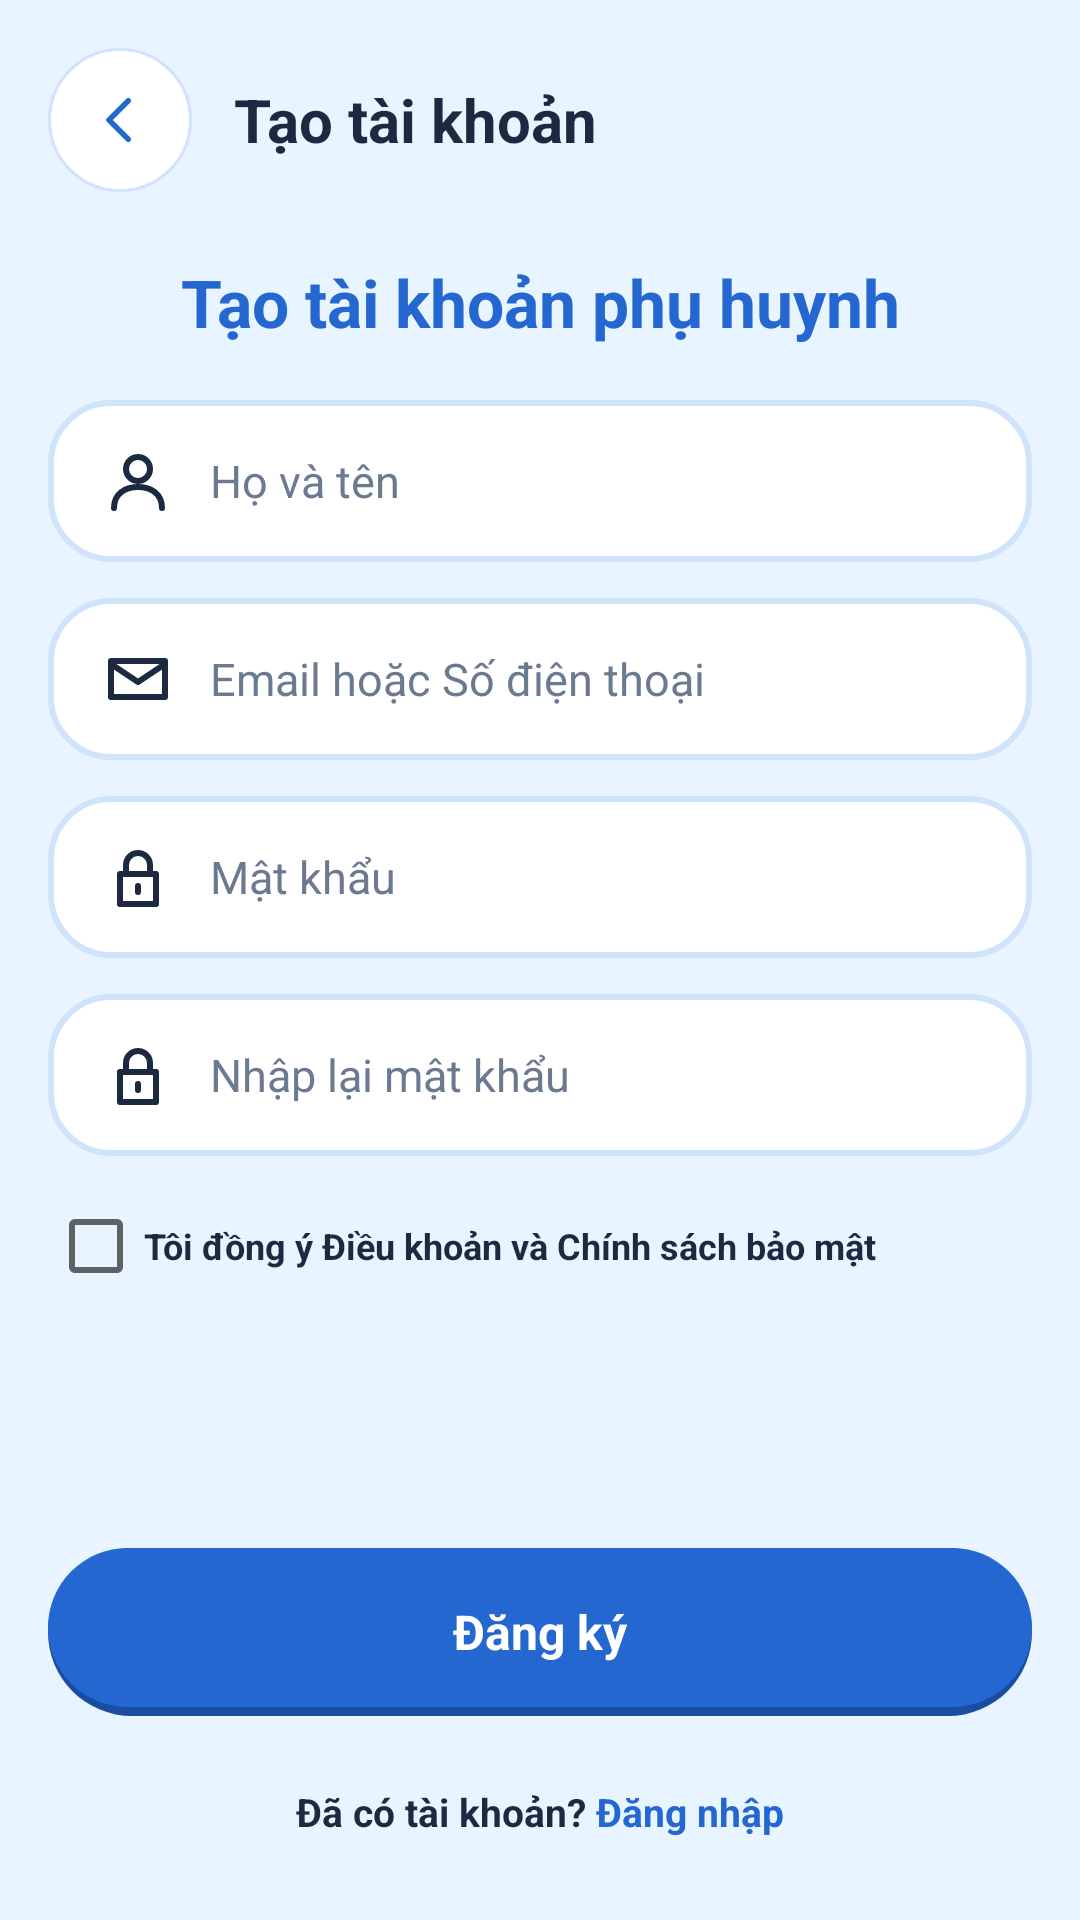

This screen was rendered from an Android layout file. Write that file and the resources it references.
<!-- AndroidManifest.xml: application theme Theme.KidsPlay -->
<!-- res/layout/fragment_register.xml -->
<?xml version="1.0" encoding="utf-8"?>
<ScrollView xmlns:android="http://schemas.android.com/apk/res/android"
    xmlns:app="http://schemas.android.com/apk/res-auto"
    xmlns:tools="http://schemas.android.com/tools"
    android:layout_width="match_parent"
    android:layout_height="match_parent"
    android:fillViewport="true">

    <LinearLayout
        android:layout_width="match_parent"
        android:layout_height="match_parent"
        android:orientation="vertical"
        android:padding="16dp">

        <LinearLayout
            android:layout_width="match_parent"
            android:layout_height="wrap_content"
            android:gravity="center_vertical"
            android:orientation="horizontal">

            <ImageView
                android:id="@+id/btnBack"
                style="@style/KpBackButton" />

            <TextView
                style="@style/KpHeaderTitle"
                android:layout_marginStart="14dp"
                android:text="Tạo tài khoản"
                android:textSize="20sp" />
        </LinearLayout>

        <TextView
            android:layout_width="match_parent"
            android:layout_height="wrap_content"
            android:layout_marginTop="22dp"
            android:layout_marginBottom="6dp"
            android:gravity="center"
            android:text="Tạo tài khoản phụ huynh"
            android:textColor="@color/kp_blue"
            android:textSize="22sp"
            android:textStyle="bold" />

        <EditText
            android:id="@+id/etName"
            style="@style/KpInput"
            android:layout_marginTop="12dp"
            android:drawableStart="@drawable/ic_user"
            android:hint="Họ và tên"
            android:inputType="textPersonName|textCapWords" />

        <EditText
            android:id="@+id/etEmail"
            style="@style/KpInput"
            android:layout_marginTop="12dp"
            android:drawableStart="@drawable/ic_mail"
            android:hint="Email hoặc Số điện thoại"
            android:inputType="textEmailAddress" />

        <EditText
            android:id="@+id/etPassword"
            style="@style/KpInput"
            android:layout_marginTop="12dp"
            android:drawableStart="@drawable/ic_lock"
            android:hint="Mật khẩu"
            android:inputType="textPassword" />

        <EditText
            android:id="@+id/etConfirm"
            style="@style/KpInput"
            android:layout_marginTop="12dp"
            android:drawableStart="@drawable/ic_lock"
            android:hint="Nhập lại mật khẩu"
            android:inputType="textPassword" />

        <CheckBox
            android:id="@+id/cbTerms"
            android:layout_width="wrap_content"
            android:layout_height="wrap_content"
            android:layout_marginTop="10dp"
            android:minHeight="40dp"
            android:text="Tôi đồng ý Điều khoản và Chính sách bảo mật"
            android:textColor="@color/kp_navy"
            android:textSize="12sp"
            android:textStyle="bold" />

        <View
            android:layout_width="match_parent"
            android:layout_height="0dp"
            android:layout_weight="1" />

        <ProgressBar
            android:id="@+id/progress"
            android:layout_width="28dp"
            android:layout_height="28dp"
            android:layout_gravity="center_horizontal"
            android:layout_marginBottom="8dp"
            android:visibility="gone" />

        <TextView
            android:id="@+id/btnRegister"
            style="@style/KpBtn.Blue"
            android:layout_marginTop="16dp"
            android:text="Đăng ký" />

        <LinearLayout
            android:layout_width="match_parent"
            android:layout_height="wrap_content"
            android:layout_marginTop="12dp"
            android:gravity="center"
            android:orientation="horizontal">

            <TextView
                android:layout_width="wrap_content"
                android:layout_height="wrap_content"
                android:text="Đã có tài khoản? "
                android:textColor="@color/kp_navy"
                android:textSize="13sp"
                android:textStyle="bold" />

            <TextView
                android:id="@+id/tvGoLogin"
                android:layout_width="wrap_content"
                android:layout_height="wrap_content"
                android:minHeight="40dp"
                android:gravity="center_vertical"
                android:text="Đăng nhập"
                android:textColor="@color/kp_blue"
                android:textSize="13sp"
                android:textStyle="bold" />
        </LinearLayout>
    </LinearLayout>
</ScrollView>
<!-- resources referenced by this layout -->
<resources>
  <color name="kp_blue">#2467D0</color>
  <color name="kp_navy">#1B2A41</color>
  <!-- drawable ic_lock (drawable) -->
  <?xml version="1.0" encoding="utf-8"?>
  <vector xmlns:android="http://schemas.android.com/apk/res/android"
      android:width="24dp"
      android:height="24dp"
      android:viewportWidth="24"
      android:viewportHeight="24">
      <path
          android:fillColor="#00000000"
          android:pathData="M6,11 L18,11 L18,21 L6,21 Z M8,11 L8,8 A4,4 0 0,1 16,8 L16,11 M12,15 L12,17"
          android:strokeColor="#FFFFFFFF"
          android:strokeWidth="2"
          android:strokeLineCap="round"
          android:strokeLineJoin="round" />
  </vector>
  <!-- drawable ic_mail (drawable) -->
  <?xml version="1.0" encoding="utf-8"?>
  <vector xmlns:android="http://schemas.android.com/apk/res/android"
      android:width="24dp"
      android:height="24dp"
      android:viewportWidth="24"
      android:viewportHeight="24">
      <path
          android:fillColor="#00000000"
          android:pathData="M3,6 L21,6 L21,18 L3,18 Z M3,7 L12,13 L21,7"
          android:strokeColor="#FFFFFFFF"
          android:strokeWidth="2"
          android:strokeLineCap="round"
          android:strokeLineJoin="round" />
  </vector>
  <style name="KpBackButton">
          <item name="android:layout_width">48dp</item>
          <item name="android:layout_height">48dp</item>
          <item name="android:background">@drawable/bg_circle_white</item>
          <item name="android:padding">13dp</item>
          <item name="android:src">@drawable/ic_back</item>
          <item name="android:tint">@color/kp_blue</item>
          <item name="android:contentDescription">Quay lại</item>
          <item name="android:clickable">true</item>
          <item name="android:focusable">true</item>
      </style>
  <style name="KpBtn.Blue"><item name="android:background">@drawable/bg_btn_blue</item></style>
  <style name="KpHeaderTitle">
          <item name="android:layout_width">wrap_content</item>
          <item name="android:layout_height">wrap_content</item>
          <item name="android:textSize">22sp</item>
          <item name="android:textStyle">bold</item>
          <item name="android:textColor">@color/kp_navy</item>
      </style>
  <!-- drawable bg_circle_white (drawable) -->
  <?xml version="1.0" encoding="utf-8"?>
  <shape xmlns:android="http://schemas.android.com/apk/res/android" android:shape="oval">
      <solid android:color="@color/white" />
      <stroke android:width="1dp" android:color="@color/kp_border" />
  </shape>
  <!-- drawable ic_back (drawable) -->
  <?xml version="1.0" encoding="utf-8"?>
  <vector xmlns:android="http://schemas.android.com/apk/res/android"
      android:width="24dp"
      android:height="24dp"
      android:viewportWidth="24"
      android:viewportHeight="24">
      <path
          android:fillColor="#00000000"
          android:pathData="M15,5 L8,12 L15,19"
          android:strokeColor="#FFFFFFFF"
          android:strokeWidth="2"
          android:strokeLineCap="round"
          android:strokeLineJoin="round" />
  </vector>
  <!-- drawable bg_input (drawable) -->
  <?xml version="1.0" encoding="utf-8"?>
  <shape xmlns:android="http://schemas.android.com/apk/res/android" android:shape="rectangle">
      <solid android:color="@color/white" />
      <corners android:radius="20dp" />
      <stroke android:width="2dp" android:color="@color/kp_border" />
  </shape>
  <color name="kp_grey">#6B7A90</color>
  <color name="kp_blue_dark">#1A4CA0</color>
  <color name="white">#FFFFFFFF</color>
  <color name="kp_orange">#F5A623</color>
  <color name="kp_bg">#E8F4FF</color>
  <color name="kp_border">#CFE3FA</color>
</resources>
